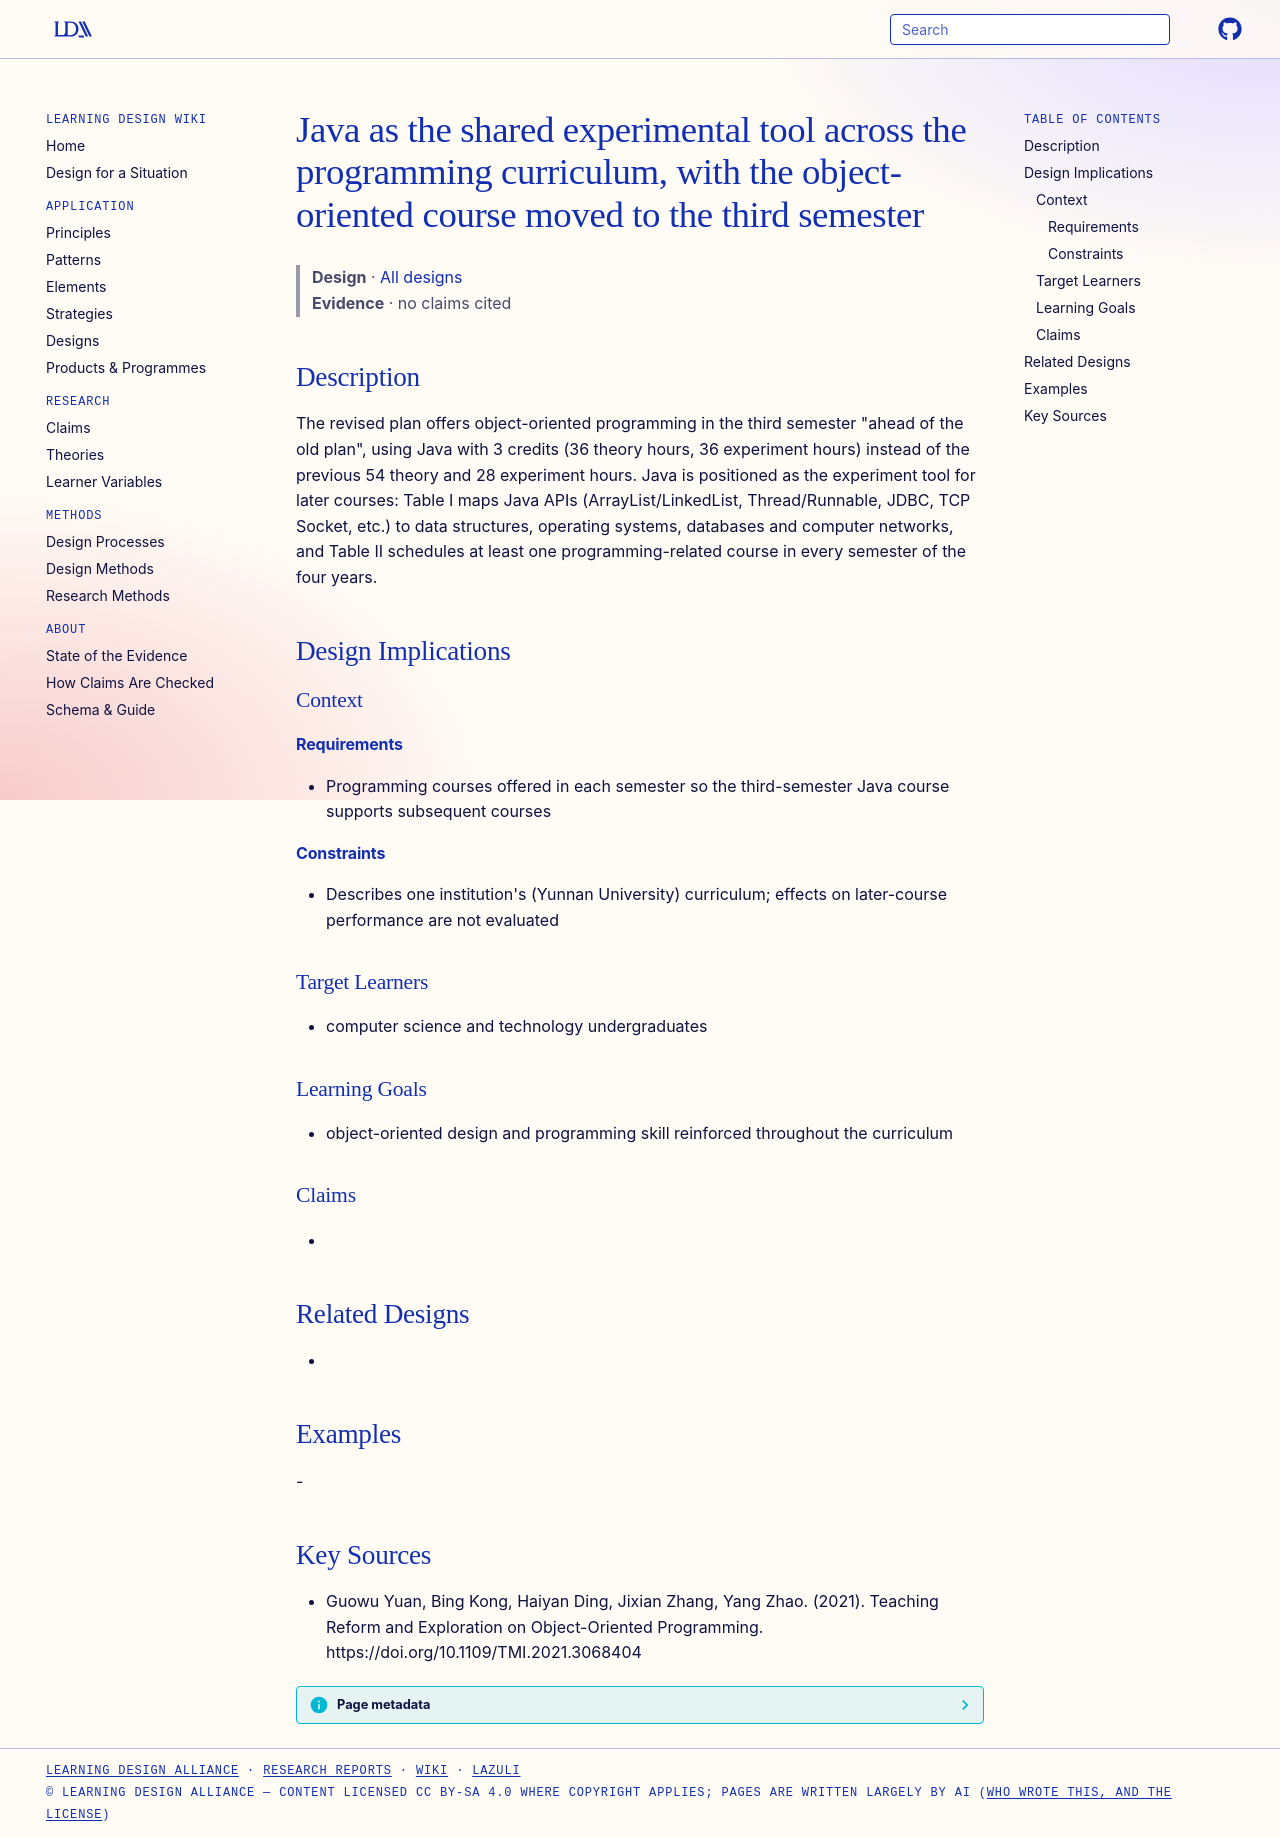

repository: Learning-Design-Alliance/learning-wiki · page: designs/java-cross-curriculum-experiment-tool/index.html · generator: mkdocs

---
type: design
id: java-cross-curriculum-experiment-tool
title: Java as the shared experimental tool across the programming curriculum, with the object-oriented course moved to the third semester
description: "The revised plan offers object-oriented programming in the third semester \"ahead of the old plan\", using Java with 3 credits (36 theory hours, 36 experiment hours) instead of the previous 54 theory and 28 experiment h..."
status: review
generated:
  by: "process:settle-candidates"
  at: 2026-11-21
sources:
  - id: guowu-yuan-2021
    resource: "https://doi.org/10.1109/TMI.2021.3068404"
    title: "Guowu Yuan, Bing Kong, Haiyan Ding, Jixian Zhang, Yang Zhao. (2021). Teaching Reform and Exploration on Object-Oriented Programming. https://doi.org/10.1109/TMI.2021.3068404"
    author: Guowu Yuan, Bing Kong, Haiyan Ding, Jixian Zhang, Yang Zhao
---

# Java as the shared experimental tool across the programming curriculum, with the object-oriented course moved to the third semester

> **Design** · [All designs](index.md)
> **Evidence** · no claims cited

## Description
The revised plan offers object-oriented programming in the third semester "ahead of the old plan", using Java with 3 credits (36 theory hours, 36 experiment hours) instead of the previous 54 theory and 28 experiment hours. Java is positioned as the experiment tool for later courses: Table I maps Java APIs (ArrayList/LinkedList, Thread/Runnable, JDBC, TCP Socket, etc.) to data structures, operating systems, databases and computer networks, and Table II schedules at least one programming-related course in every semester of the four years.

## Design Implications

### Context
#### Requirements
- Programming courses offered in each semester so the third-semester Java course supports subsequent courses
#### Constraints
- Describes one institution's (Yunnan University) curriculum; effects on later-course performance are not evaluated

### Target Learners
- computer science and technology undergraduates

### Learning Goals
- object-oriented design and programming skill reinforced throughout the curriculum

### Claims
- 

## Related Designs
- 

## Examples
-

## Key Sources
- Guowu Yuan, Bing Kong, Haiyan Ding, Jixian Zhang, Yang Zhao. (2021). Teaching Reform and Exploration on Object-Oriented Programming. https://doi.org/10.1109/TMI.2021.3068404
